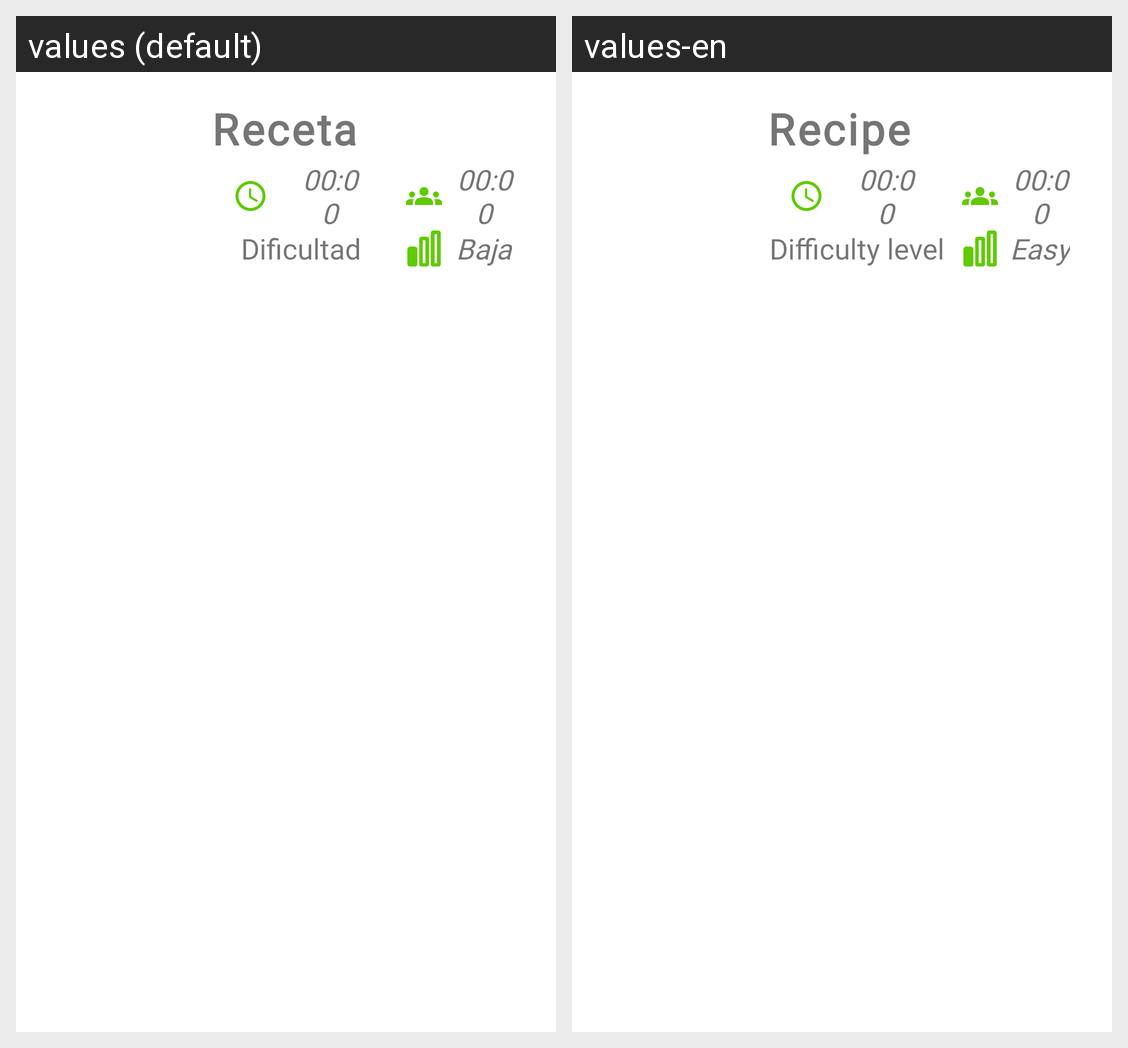

Strings drawn on this Android screen and how each of the app's shown locales translates them:
Android screen res/layout/elemento_recetario.xml rendered under 2 locales, left to right: values (default), values-en. Device: Nexus 5 (rendered at 1080×1920; each locale shown at half size, 540×960, under a caption strip naming it); theme Theme.Ejercicio2.
Strings drawn on this screen, with the default value and each locale's value (text and hints the layout hard-codes, and strings that could not be matched under every locale, appear in the picture but are not listed):

lblReceta
  values: Receta
  values-en: Recipe

lblDificultad
  values: Dificultad
  values-en: Difficulty level

dfTiempo
  values: 00:00
  values-en: 00:00

lblBaja
  values: Baja
  values-en: Easy
